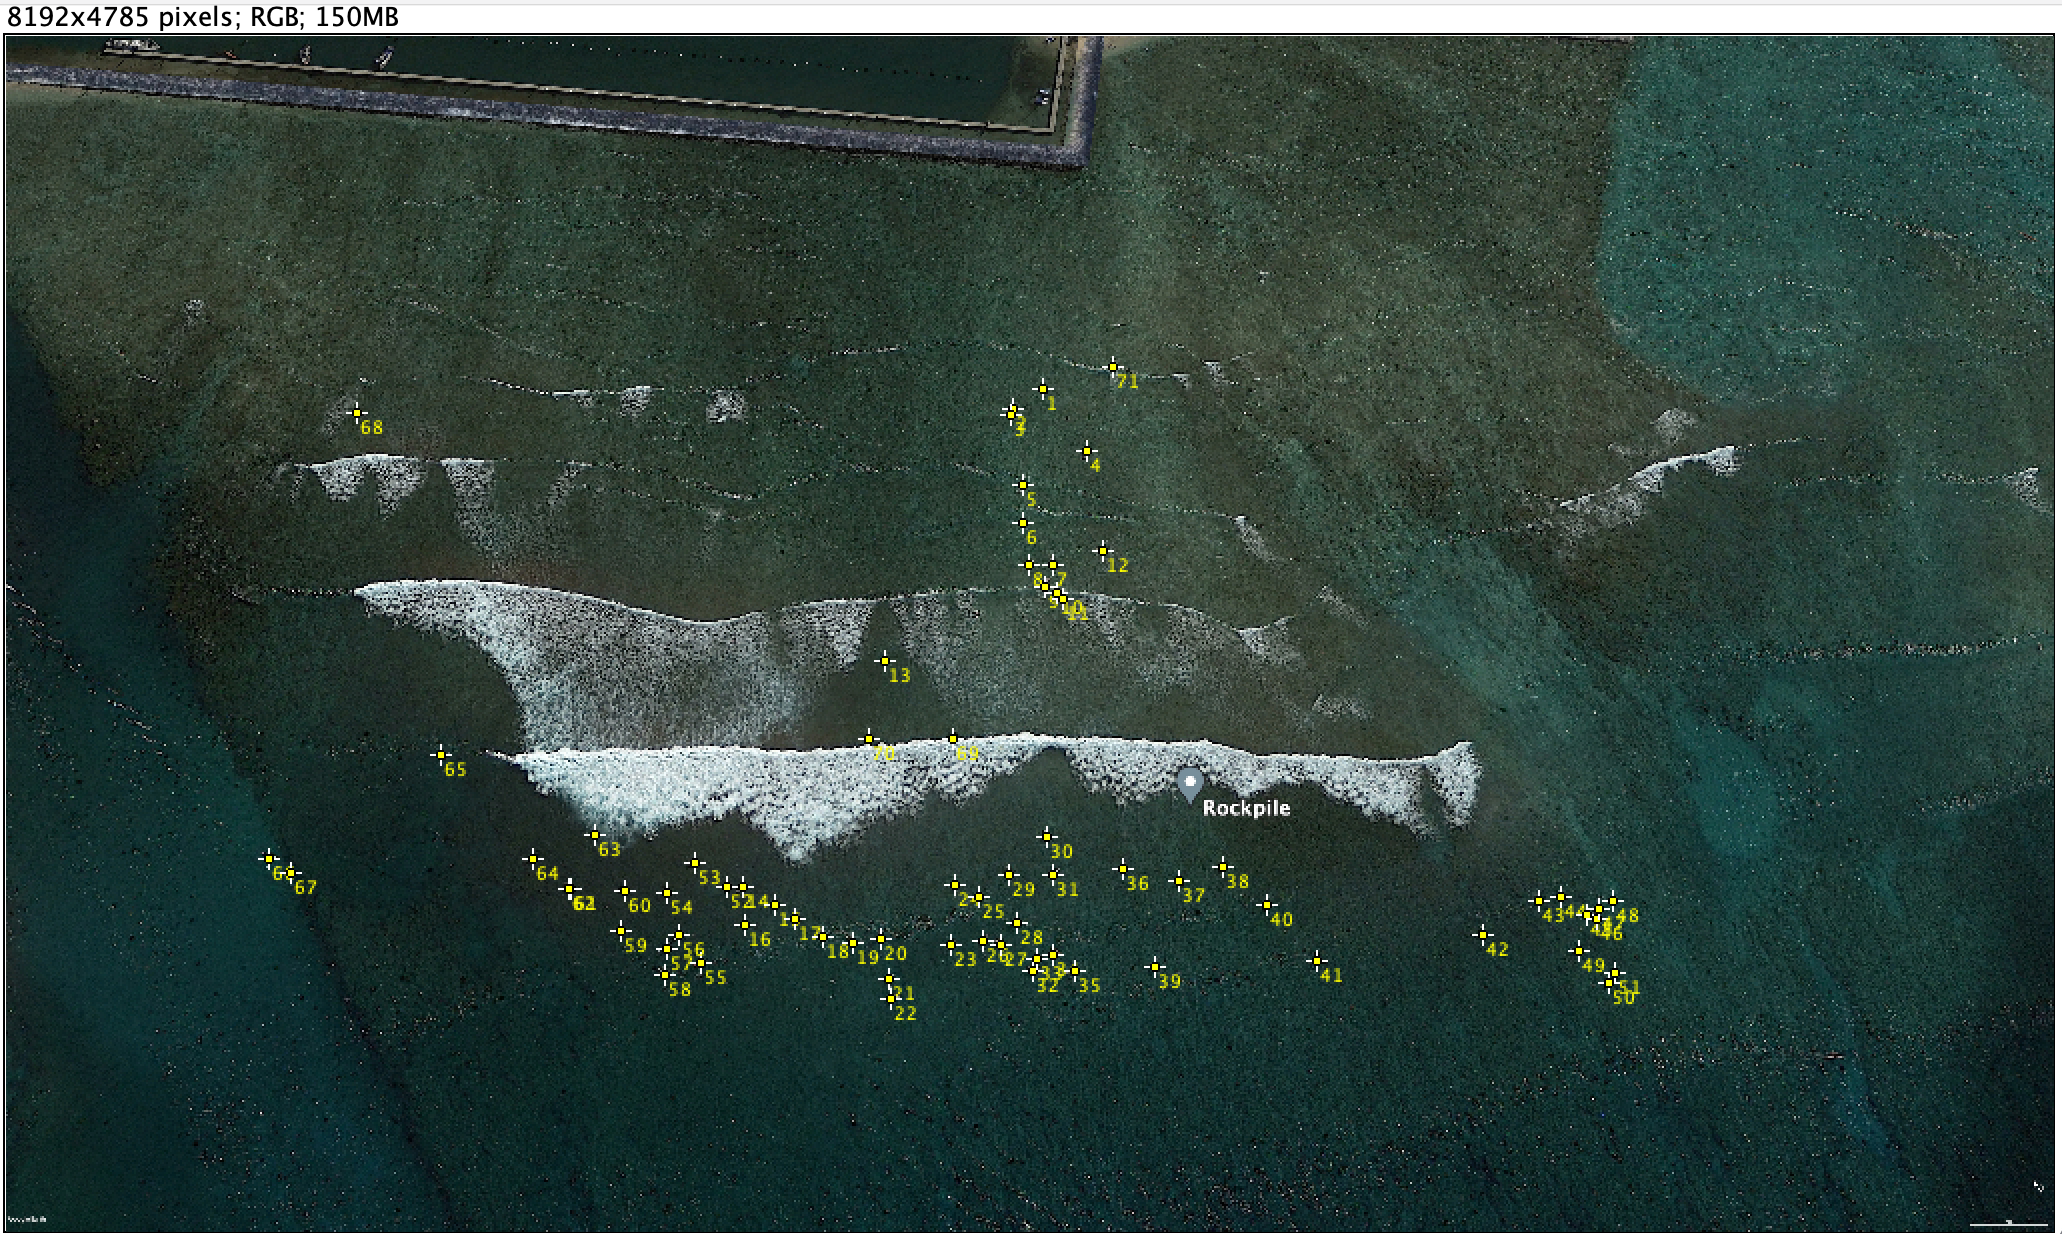

Data behind this chart, as committed beside it:
, Area, Mean, Min, Max, X, Y
1, 0, 37, 37, 37, 4144, 1413
2, 0, 191, 191, 191, 4028, 1492
3, 0, 44, 44, 44, 4016, 1516
4, 0, 65, 65, 65, 4320, 1660
5, 0, 122, 122, 122, 4068, 1796
6, 0, 27, 27, 27, 4068, 1948
7, 0, 52, 52, 52, 4188, 2116
8, 0, 35, 35, 35, 4088, 2116
9, 0, 69, 69, 69, 4152, 2204
10, 0, 43, 43, 43, 4204, 2228
11, 0, 121, 121, 121, 4228, 2248
12, 0, 49, 49, 49, 4384, 2056
13, 0, 129, 129, 129, 3516, 2502
14, 0, 19, 19, 19, 2944, 3404
15, 0, 139, 139, 139, 3076, 3476
16, 0, 43, 43, 43, 2952, 3556
17, 0, 47, 47, 47, 3152, 3528
18, 0, 48, 48, 48, 3264, 3600
19, 0, 7, 7, 7, 3384, 3624
20, 0, 0, 0, 0, 3496, 3608
21, 0, 223, 223, 223, 3532, 3772
22, 0, 38, 38, 38, 3540, 3852
23, 0, 211, 211, 211, 3780, 3632
24, 0, 85, 85, 85, 3796, 3396
25, 0, 134, 134, 134, 3892, 3440
26, 0, 168, 168, 168, 3908, 3620
27, 0, 27, 27, 27, 3976, 3632
28, 0, 9, 9, 9, 4040, 3548
29, 0, 22, 22, 22, 4012, 3356
30, 0, 106, 106, 106, 4160, 3200
31, 0, 3, 3, 3, 4188, 3352
32, 0, 17, 17, 17, 4108, 3736
33, 0, 4, 4, 4, 4124, 3688
34, 0, 50, 50, 50, 4184, 3672
35, 0, 1, 1, 1, 4276, 3740
36, 0, 30, 30, 30, 4468, 3328
37, 0, 154, 154, 154, 4692, 3380
38, 0, 7, 7, 7, 4868, 3320
39, 0, 45, 45, 45, 4592, 3724
40, 0, 7, 7, 7, 5044, 3476
41, 0, 0, 0, 0, 5244, 3700
42, 0, 23, 23, 23, 5908, 3596
43, 0, 65, 65, 65, 6128, 3456
44, 0, 19, 19, 19, 6216, 3440
45, 0, 4, 4, 4, 6324, 3516
46, 0, 25, 25, 25, 6360, 3528
47, 0, 21, 21, 21, 6372, 3492
48, 0, 65, 65, 65, 6424, 3460
49, 0, 41, 41, 41, 6292, 3660
50, 0, 61, 61, 61, 6408, 3788
51, 0, 5, 5, 5, 6436, 3748
52, 0, 42, 42, 42, 2884, 3400
53, 0, 45, 45, 45, 2756, 3304
54, 0, 99, 99, 99, 2644, 3424
55, 0, 5, 5, 5, 2776, 3704
56, 0, 15, 15, 15, 2688, 3596
57, 0, 199, 199, 199, 2640, 3652
58, 0, 215, 215, 215, 2632, 3756
59, 0, 1, 1, 1, 2456, 3576
60, 0, 38, 38, 38, 2472, 3420
... 11 more rows
